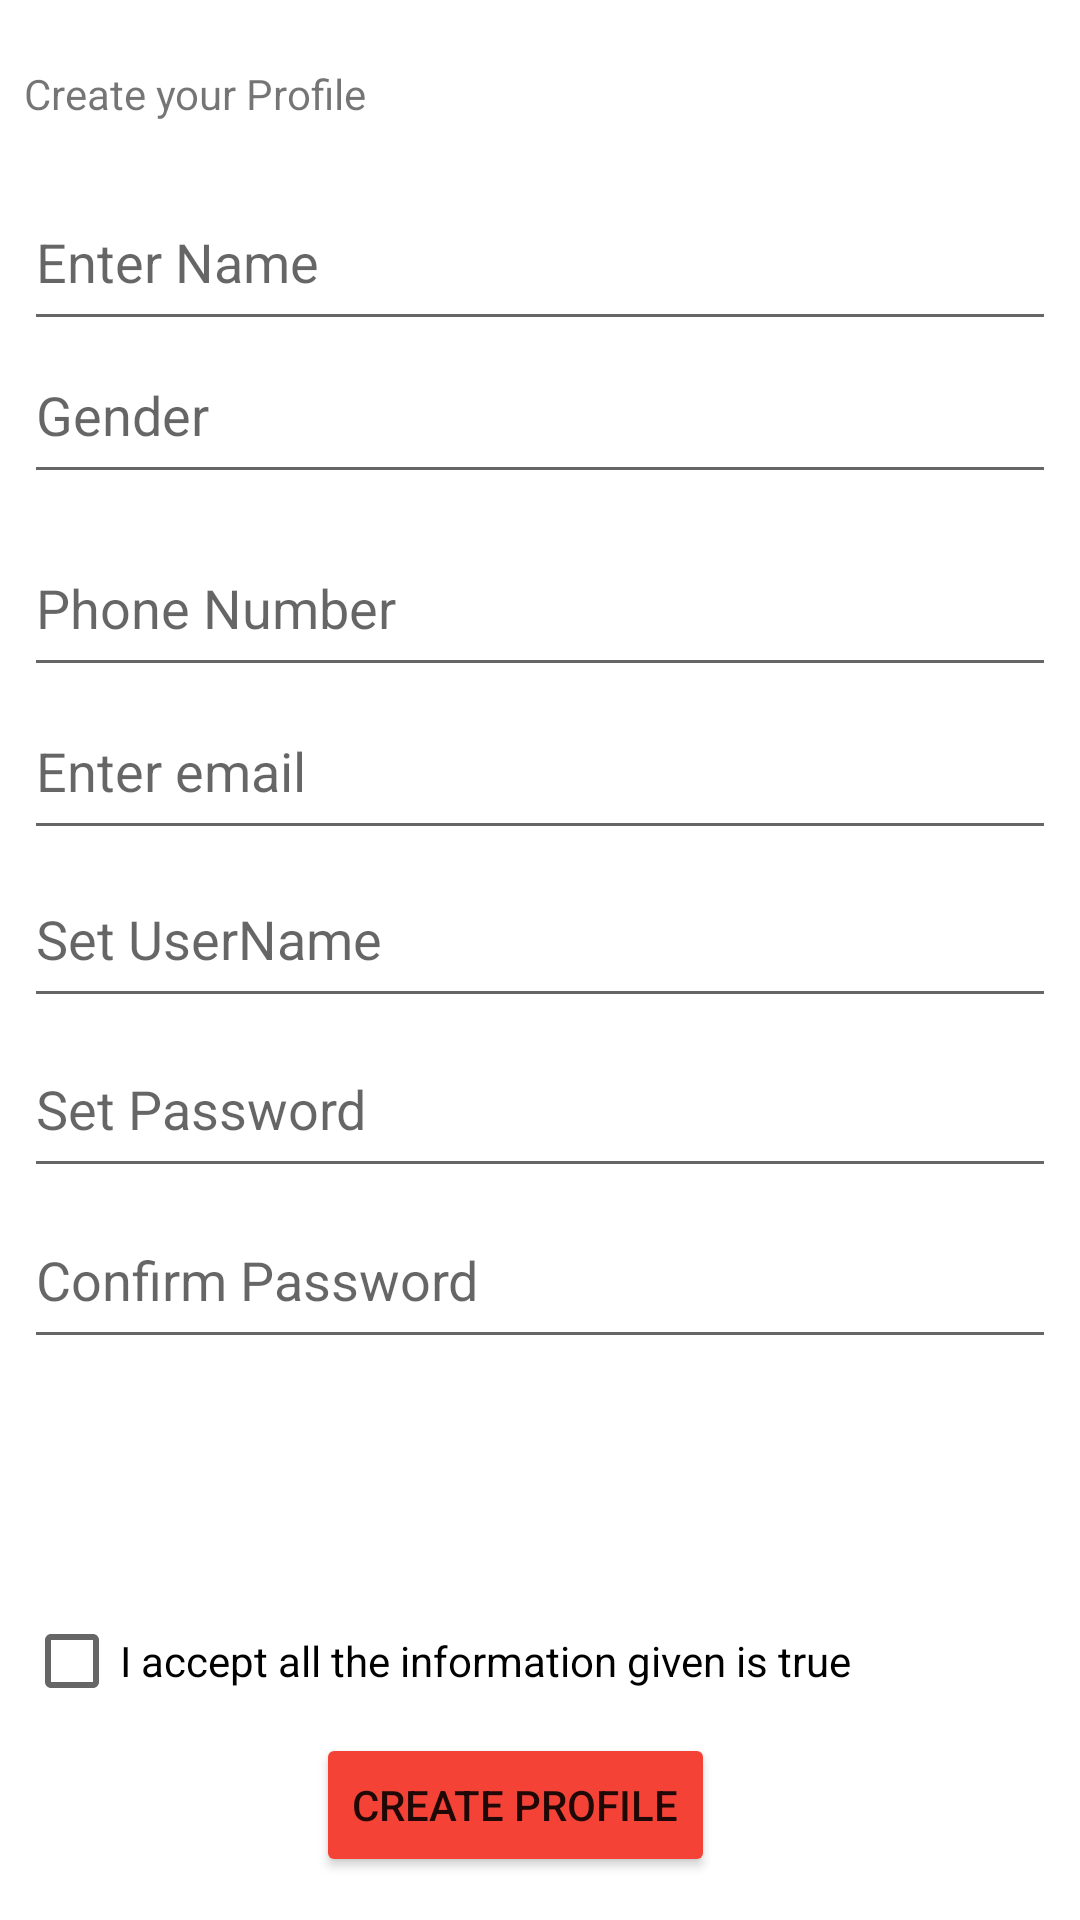

Android layout source for this screen:
<!-- AndroidManifest.xml: application theme Theme.Food_Organizer -->
<!-- res/layout/activity_profile_page.xml -->
<?xml version="1.0" encoding="utf-8"?>
<androidx.constraintlayout.widget.ConstraintLayout xmlns:android="http://schemas.android.com/apk/res/android"
    xmlns:app="http://schemas.android.com/apk/res-auto"
    xmlns:tools="http://schemas.android.com/tools"
    android:layout_width="match_parent"
    android:layout_height="match_parent"
    tools:context=".ProfilePage">

    <Button
        android:id="@+id/bt_createprofile"
        android:layout_width="wrap_content"
        android:layout_height="wrap_content"
        android:text="@string/create_profile"
        app:backgroundTint="#F44336"
        app:layout_constraintBottom_toBottomOf="parent"
        app:layout_constraintEnd_toEndOf="parent"
        app:layout_constraintHorizontal_bias="0.464"
        app:layout_constraintStart_toStartOf="parent"
        app:layout_constraintTop_toTopOf="parent"
        app:layout_constraintVertical_bias="0.976" />

    <TextView
        android:id="@+id/textView3"
        android:layout_width="wrap_content"
        android:layout_height="wrap_content"
        android:layout_marginStart="8dp"
        android:layout_marginLeft="8dp"
        android:layout_marginEnd="8dp"
        android:layout_marginRight="8dp"
        android:text="@string/create_your_profile"
        app:layout_constraintBottom_toBottomOf="parent"
        app:layout_constraintEnd_toEndOf="parent"
        app:layout_constraintHorizontal_bias="0.0"
        app:layout_constraintStart_toStartOf="parent"
        app:layout_constraintTop_toTopOf="parent"
        app:layout_constraintVertical_bias="0.035" />

    <EditText
        android:id="@+id/etMailPrfl"
        android:layout_width="0dp"
        android:layout_height="56dp"
        android:layout_marginStart="8dp"
        android:layout_marginLeft="8dp"
        android:layout_marginEnd="8dp"
        android:layout_marginRight="8dp"
        android:ems="10"
        android:hint="@string/enter_email"
        android:inputType="textEmailAddress"
        app:layout_constraintBottom_toBottomOf="parent"
        app:layout_constraintEnd_toEndOf="parent"
        app:layout_constraintHorizontal_bias="1.0"
        app:layout_constraintStart_toStartOf="parent"
        app:layout_constraintTop_toTopOf="parent"
        app:layout_constraintVertical_bias="0.389"
        android:autofillHints="Enter email" />

    <EditText
        android:id="@+id/etNamePrfl"
        android:layout_width="0dp"
        android:layout_height="56dp"
        android:layout_marginStart="8dp"
        android:layout_marginLeft="8dp"
        android:layout_marginEnd="8dp"
        android:layout_marginRight="8dp"
        android:ems="10"
        android:hint="@string/enter_name"
        android:inputType="textPersonName"
        app:layout_constraintBottom_toBottomOf="parent"
        app:layout_constraintEnd_toEndOf="parent"
        app:layout_constraintHorizontal_bias="1.0"
        app:layout_constraintStart_toStartOf="parent"
        app:layout_constraintTop_toTopOf="parent"
        app:layout_constraintVertical_bias="0.099"
        android:autofillHints="Enter Name" />

    <EditText
        android:id="@+id/etPhonePrfl"
        android:layout_width="0dp"
        android:layout_height="56dp"
        android:layout_marginStart="8dp"
        android:layout_marginLeft="8dp"
        android:layout_marginEnd="8dp"
        android:layout_marginRight="8dp"
        android:ems="10"
        android:hint="@string/phone_number"
        android:inputType="phone"
        app:layout_constraintBottom_toBottomOf="parent"
        app:layout_constraintEnd_toEndOf="parent"
        app:layout_constraintHorizontal_bias="0.0"
        app:layout_constraintStart_toStartOf="parent"
        app:layout_constraintTop_toTopOf="parent"
        app:layout_constraintVertical_bias="0.296"
        android:autofillHints="Enter Phone number" />

    <EditText
        android:id="@+id/etSetPassPrfl"
        android:layout_width="0dp"
        android:layout_height="56dp"
        android:layout_marginStart="8dp"
        android:layout_marginLeft="8dp"
        android:layout_marginEnd="8dp"
        android:layout_marginRight="8dp"
        android:ems="10"
        android:hint="@string/set_password"
        android:inputType="textPassword"
        app:layout_constraintBottom_toBottomOf="parent"
        app:layout_constraintEnd_toEndOf="parent"
        app:layout_constraintHorizontal_bias="0.0"
        app:layout_constraintStart_toStartOf="parent"
        app:layout_constraintTop_toTopOf="parent"
        app:layout_constraintVertical_bias="0.582"
        android:autofillHints="password" />

    <EditText
        android:id="@+id/etConfrmPassPrfl"
        android:layout_width="0dp"
        android:layout_height="56dp"
        android:layout_marginStart="8dp"
        android:layout_marginLeft="8dp"
        android:layout_marginEnd="8dp"
        android:layout_marginRight="8dp"
        android:ems="10"
        android:hint="@string/confirm_password"
        android:inputType="textPassword"
        app:layout_constraintBottom_toBottomOf="parent"
        app:layout_constraintEnd_toEndOf="parent"
        app:layout_constraintHorizontal_bias="0.0"
        app:layout_constraintStart_toStartOf="parent"
        app:layout_constraintTop_toTopOf="parent"
        app:layout_constraintVertical_bias="0.68"
        android:autofillHints="password" />

    <EditText
        android:id="@+id/etSetUsernamePrfl"
        android:layout_width="0dp"
        android:layout_height="56dp"
        android:layout_marginStart="8dp"
        android:layout_marginLeft="8dp"
        android:layout_marginEnd="8dp"
        android:layout_marginRight="8dp"
        android:ems="10"
        android:hint="@string/set_username"
        android:inputType="textPersonName"
        app:layout_constraintBottom_toBottomOf="parent"
        app:layout_constraintEnd_toEndOf="parent"
        app:layout_constraintHorizontal_bias="0.0"
        app:layout_constraintStart_toStartOf="parent"
        app:layout_constraintTop_toTopOf="parent"
        app:layout_constraintVertical_bias="0.485"
        android:autofillHints="username" />

    <CheckBox
        android:id="@+id/checkBoxPrfl"
        android:layout_width="0dp"
        android:layout_height="wrap_content"
        android:layout_marginStart="8dp"
        android:layout_marginLeft="8dp"
        android:layout_marginTop="32dp"
        android:layout_marginEnd="8dp"
        android:layout_marginRight="8dp"
        android:text="@string/information"
        app:layout_constraintBottom_toTopOf="@+id/bt_createprofile"
        app:layout_constraintEnd_toEndOf="parent"
        app:layout_constraintHorizontal_bias="0.0"
        app:layout_constraintStart_toStartOf="parent"
        app:layout_constraintTop_toBottomOf="@+id/etConfrmPassPrfl"
        app:layout_constraintVertical_bias="1.0" />

    <EditText
        android:id="@+id/etGenderPrfl"
        android:layout_width="0dp"
        android:layout_height="56dp"
        android:layout_marginStart="8dp"
        android:layout_marginLeft="8dp"
        android:layout_marginEnd="8dp"
        android:layout_marginRight="8dp"
        android:ems="10"
        android:hint="@string/gender"
        android:inputType="textPersonName"
        app:layout_constraintBottom_toTopOf="@+id/etPhonePrfl"
        app:layout_constraintEnd_toEndOf="parent"
        app:layout_constraintHorizontal_bias="0.0"
        app:layout_constraintStart_toStartOf="parent"
        app:layout_constraintTop_toTopOf="parent"
        app:layout_constraintVertical_bias="0.93"
        android:autofillHints="gender" />

</androidx.constraintlayout.widget.ConstraintLayout>
<!-- resources referenced by this layout -->
<resources>
  <string name="confirm_password">Confirm Password</string>
  <string name="create_profile">Create Profile</string>
  <string name="create_your_profile">Create your Profile</string>
  <string name="enter_email">Enter email</string>
  <string name="enter_name">Enter Name</string>
  <string name="gender">Gender</string>
  <string name="information">I accept all the information given is true</string>
  <string name="phone_number">Phone Number</string>
  <string name="set_password">Set Password</string>
  <string name="set_username">Set UserName</string>
  <style name="Theme.Food_Organizer" parent="Theme.MaterialComponents.Light.NoActionBar">
          
          <item name="colorPrimary">@color/purple_500</item>
          <item name="colorPrimaryVariant">@color/purple_700</item>
          <item name="colorOnPrimary">@color/white</item>
          
          <item name="colorSecondary">@color/teal_200</item>
          <item name="colorSecondaryVariant">@color/teal_700</item>
          <item name="colorOnSecondary">@color/black</item>
          
          <item name="android:statusBarColor" tools:targetApi="l">?attr/colorPrimaryVariant</item>
          
      </style>
  <!-- not gathered from this repository: default colours our renderer supplied (Android Studio template values) -->
  <color name="purple_500">#FF6200EE</color>
  <color name="purple_700">#FF3700B3</color>
  <color name="teal_200">#FF03DAC5</color>
  <color name="teal_700">#FF018786</color>
  <color name="black">#FF000000</color>
  <color name="white">#FFFFFFFF</color>
</resources>
